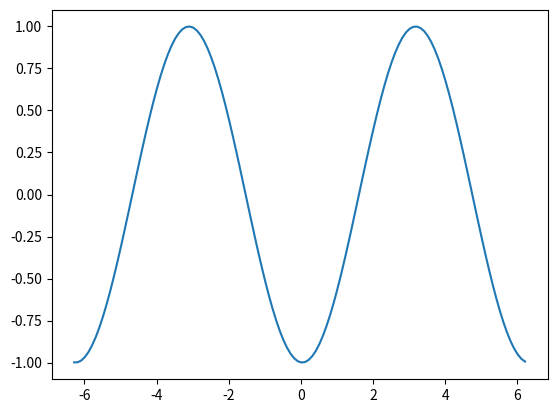

Here is the Python script that generated this plot:
import numpy as np
import matplotlib.pyplot as plt
import time

# x = np.arange(-2*np.pi, 2*np.pi, 0.1)

# plt.ion() # Включить интерактивный режим
# for delay in np.arange(0, np.pi, 0.1):
#     y = np.cos(x + delay)

#     plt.clf() # Очищаем окно
#     plt.plot(x, y) # Перерисовываем данные

#     # Обновить данные в окне
#     plt.draw()
#     plt.gcf().canvas.flush_events() # Обработка внутренних событий matplotlib и перерисовку окна

#     time.sleep(0.02) # Задержка на 20м секунд
#     # Медленный вариант. Здесь на каждой итерации полностью перерисовывается всё окно
# plt.ioff() # Выключить интерактивный режим
# plt.show()


# Быстрый вариант через объекно - ориентированный подход
plt.ion() # Включить интерактивный режим
fig, ax = plt.subplots() # Создание координатной оси и фигуры
x = np.arange(-2*np.pi, 2*np.pi, 0.1)
y = np.cos(x + 0) # deley = 0
line, = ax.plot(x, y)


for delay in np.arange(0, np.pi, 0.1):
    y = np.cos(x + delay)

    line.set_ydata(y) # Обновляем данные косинусоиды. Каждый раз передаём новые данные

    # Обновить данные в окне
    plt.draw()
    plt.gcf().canvas.flush_events() # Обработка внутренних событий matplotlib и перерисовку окна

    time.sleep(0.02) # Задержка на 20м секунд
plt.ioff() # Выключить интерактивный режим
plt.show()